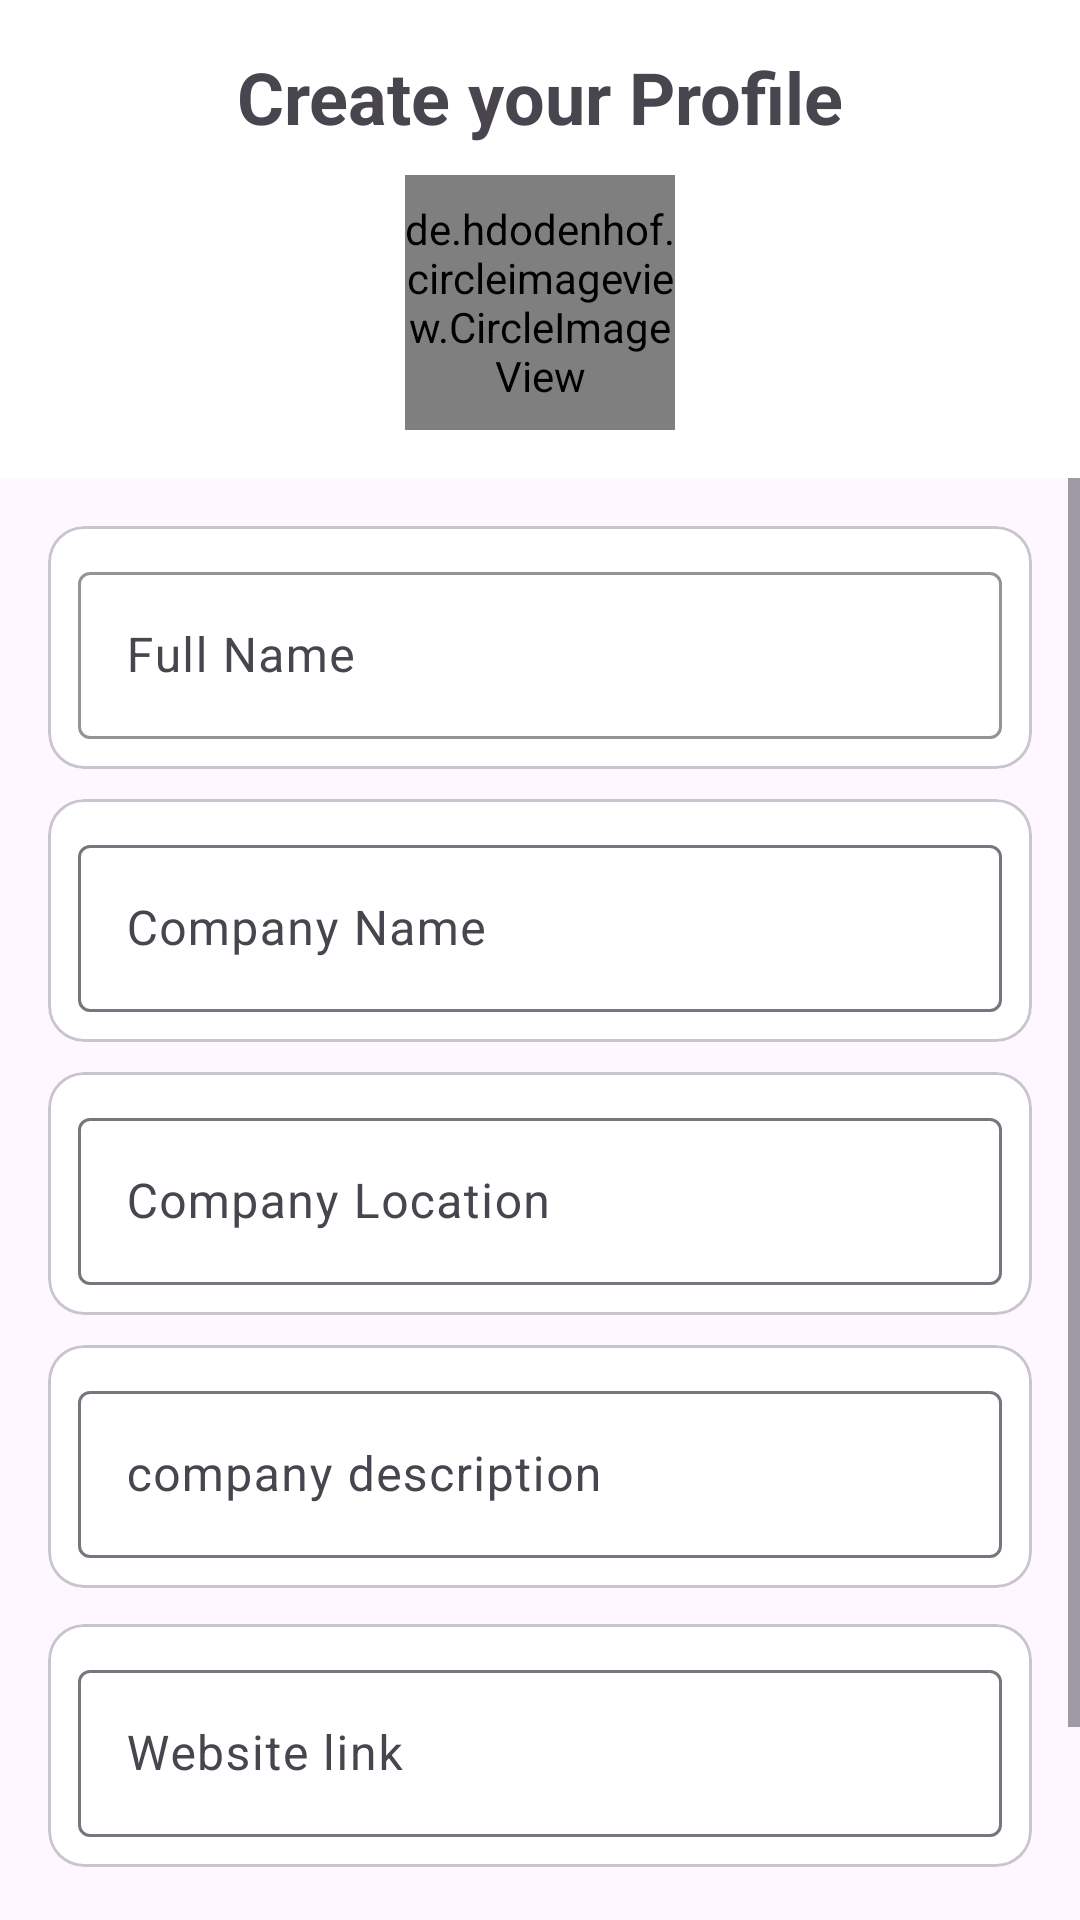

Android layout source for this screen:
<!-- AndroidManifest.xml: application theme Theme.KwetuJobsProject -->
<!-- res/layout/employer_create_profile_page.xml -->
<?xml version="1.0" encoding="utf-8"?>
<androidx.constraintlayout.widget.ConstraintLayout xmlns:android="http://schemas.android.com/apk/res/android"
    xmlns:app="http://schemas.android.com/apk/res-auto"
    xmlns:tools="http://schemas.android.com/tools"
    android:id="@+id/main"
    android:layout_width="match_parent"
    android:layout_height="match_parent"
    tools:context=".Employer_create_profile">

        
        <LinearLayout
            android:layout_width="match_parent"
            android:layout_height="wrap_content"
            android:orientation="vertical"
            android:id="@+id/linear_layout_profile"
            android:background="@color/white"
            android:gravity="center"
            android:padding="16dp"
            app:layout_constraintTop_toTopOf="parent"
            app:layout_constraintStart_toStartOf="parent"
            app:layout_constraintEnd_toEndOf="parent">

            <TextView
                android:id="@+id/signup_heading"
                android:layout_width="wrap_content"
                android:layout_height="wrap_content"
                android:text="Create your Profile"
                android:textSize="24sp"
                android:textStyle="bold" />

            

            <de.hdodenhof.circleimageview.CircleImageView
                android:id="@+id/profile_image"
                android:layout_width="90dp"
                android:layout_height="85dp"
                android:layout_marginTop="10dp"
                android:scaleType="centerCrop"
                android:src="@drawable/img"
                />

        </LinearLayout>


        
        <ScrollView
            android:layout_width="match_parent"
            android:layout_height="0dp"
            app:layout_constraintTop_toBottomOf="@id/linear_layout_profile"
            app:layout_constraintBottom_toBottomOf="parent"
            android:fillViewport="true">

            <LinearLayout
                android:layout_width="match_parent"
                android:layout_height="wrap_content"
                android:orientation="vertical"
                android:padding="16dp">

                
                <com.google.android.material.card.MaterialCardView
                    android:layout_width="match_parent"
                    android:layout_height="wrap_content"
                    android:layout_marginBottom="10dp"
                    app:cardBackgroundColor="@android:color/white">

                    <com.google.android.material.textfield.TextInputLayout
                        android:layout_width="match_parent"
                        android:layout_height="wrap_content"
                        android:padding="10dp"
                        app:boxStrokeColor="@color/black">

                        <com.google.android.material.textfield.TextInputEditText
                            android:id="@+id/full_name_com"
                            android:layout_width="match_parent"
                            android:layout_height="wrap_content"
                            android:hint="Full Name"
                            android:inputType="textPersonName"
                            android:textSize="16sp" />
                    </com.google.android.material.textfield.TextInputLayout>
                </com.google.android.material.card.MaterialCardView>

                
                <com.google.android.material.card.MaterialCardView
                    android:layout_width="match_parent"
                    android:layout_height="wrap_content"
                    android:layout_marginBottom="10dp"
                    app:cardBackgroundColor="@android:color/white">

                    <com.google.android.material.textfield.TextInputLayout
                        android:layout_width="match_parent"
                        android:layout_height="wrap_content"
                        android:padding="10dp">

                        <com.google.android.material.textfield.TextInputEditText
                            android:id="@+id/company_name"
                            android:layout_width="match_parent"
                            android:layout_height="wrap_content"
                            android:hint="Company Name"
                            android:inputType="textEmailAddress"
                            android:textSize="16sp" />
                    </com.google.android.material.textfield.TextInputLayout>
                </com.google.android.material.card.MaterialCardView>

                
                <com.google.android.material.card.MaterialCardView
                    android:layout_width="match_parent"
                    android:layout_height="wrap_content"
                    android:layout_marginBottom="10dp"
                    app:cardBackgroundColor="@android:color/white">

                    <com.google.android.material.textfield.TextInputLayout
                        android:layout_width="match_parent"
                        android:layout_height="wrap_content"
                        android:padding="10dp">

                        <com.google.android.material.textfield.TextInputEditText
                            android:id="@+id/com_location"
                            android:layout_width="match_parent"
                            android:layout_height="wrap_content"
                            android:hint="Company Location"
                            android:inputType="text"
                            android:textSize="16sp" />
                    </com.google.android.material.textfield.TextInputLayout>
                </com.google.android.material.card.MaterialCardView>

                
                <com.google.android.material.card.MaterialCardView
                    android:layout_width="match_parent"
                    android:layout_height="wrap_content"
                    android:layout_marginBottom="12dp"
                    app:cardBackgroundColor="@android:color/white">

                    <com.google.android.material.textfield.TextInputLayout
                        android:layout_width="match_parent"
                        android:layout_height="wrap_content"
                        android:padding="10dp">

                        <com.google.android.material.textfield.TextInputEditText
                            android:id="@+id/comp_desc"
                            android:layout_width="match_parent"
                            android:layout_height="wrap_content"
                            android:hint="company description"
                            android:inputType="text"
                            android:textSize="16sp" />
                    </com.google.android.material.textfield.TextInputLayout>
                </com.google.android.material.card.MaterialCardView>


                
                <com.google.android.material.card.MaterialCardView
                    android:layout_width="match_parent"
                    android:layout_height="wrap_content"

                    app:cardBackgroundColor="@android:color/white"
                    android:layout_marginBottom="10dp">

                    <com.google.android.material.textfield.TextInputLayout
                        android:layout_width="match_parent"
                        android:layout_height="wrap_content"
                        android:padding="10dp">

                        <com.google.android.material.textfield.TextInputEditText
                            android:id="@+id/Url_company"
                            android:layout_width="match_parent"
                            android:layout_height="wrap_content"
                            android:hint="Website link"
                            android:inputType="textUri"
                            android:textSize="16sp" />
                    </com.google.android.material.textfield.TextInputLayout>
                </com.google.android.material.card.MaterialCardView>


                
                <Button
                    android:id="@+id/submit_button"
                    android:layout_width="match_parent"
                    android:layout_height="50dp"
                    android:text="Submit"
                    android:textSize="18sp"
                    android:backgroundTint="#7459A4"
                    android:textColor="@android:color/white"
                    android:layout_marginTop="16dp" />

            </LinearLayout>
        </ScrollView>


    </androidx.constraintlayout.widget.ConstraintLayout>
<!-- resources referenced by this layout -->
<resources>
  <!-- drawable img: png bitmap (drawable, 43883 bytes) -->
  <style name="Theme.KwetuJobsProject" parent="Base.Theme.KwetuJobsProject" />
  <style name="Base.Theme.KwetuJobsProject" parent="Theme.Material3.DayNight.NoActionBar">
          
          
      </style>
  <!-- not gathered from this repository: default colours our renderer supplied (Android Studio template values) -->
  <color name="black">#FF000000</color>
  <color name="white">#FFFFFFFF</color>
</resources>
